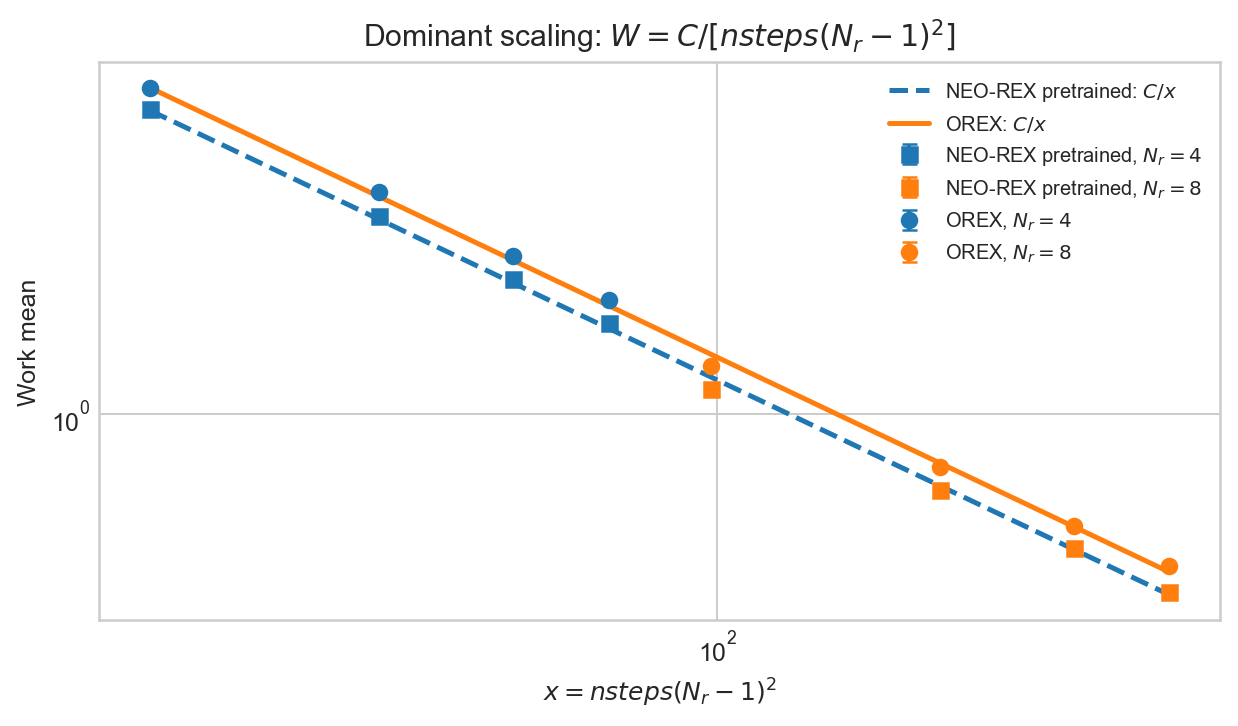

Values plotted in this chart, from the file beside it:
log_file, study_name, run_name, output_dir, world_size, nreplicas, nsteps, collapse_x, swap_acceptance, total_accepted, total_proposed, swap_attempts, work_mean, work_sem, work_count, thermalization_s, measurement_s, total_s, backend, algorithm, wandb_run_name, swap_acceptance_sem, array_task_id, load_flow
reports/output_neoqcd-orex-array_4724663…, orex_nsteps_scan_T8L8_d2_bs128_sw5, , /leonardo_scratch/large/userexternal/ece…, 4, 4, 2, 5.414, 0.05875, 2256, 38400, 100, 7.98, 0.02326, 38400, 0.89, 7751, 7751, nccl, OREX, , 0.0012, , 
reports/output_neoqcd-orex-array_4724663…, orex_nsteps_scan_T8L8_d2_bs128_sw5, , /leonardo_scratch/large/userexternal/ece…, 4, 4, 4, 9.414, 0.1664, 6388, 38400, 100, 4.105, 0.01591, 38400, 0.98, 10495, 10496, nccl, OREX, , 0.0019, , 
reports/output_neoqcd-orex-array_4724663…, orex_nsteps_scan_T8L8_d2_bs128_sw5, , /leonardo_scratch/large/userexternal/ece…, 4, 4, 6, 13.41, 0.2593, 9958, 38400, 100, 2.735, 0.01275, 38400, 1.0, 13295, 13296, nccl, OREX, , 0.002237, , 
reports/output_neoqcd-orex-array_4724663…, orex_nsteps_scan_T8L8_d2_bs128_sw5, , /leonardo_scratch/large/userexternal/ece…, 4, 4, 8, 17.41, 0.3226, 12388, 38400, 100, 2.07, 0.01087, 38400, 0.97, 16137, 16138, nccl, OREX, , 0.002386, , 
reports/output_neoqcd-orex-array_4724660…, orex_nsteps_scan_T8L8_d2_bs128_sw5, , /leonardo_scratch/large/userexternal/ece…, 8, 8, 2, 18.83, 0.4233, 37929, 89600, 100, 1.363, 0.005909, 89600, 1.03, 10658, 10659, nccl, OREX, , 0.001651, , 
reports/output_neoqcd-orex-array_4724660…, orex_nsteps_scan_T8L8_d2_bs128_sw5, , /leonardo_scratch/large/userexternal/ece…, 8, 8, 4, 34.83, 0.5577, 49972, 89600, 100, 0.7159, 0.004192, 89600, 1.02, 13468, 13469, nccl, OREX, , 0.001659, , 
reports/output_neoqcd-orex-array_4724660…, orex_nsteps_scan_T8L8_d2_bs128_sw5, , /leonardo_scratch/large/userexternal/ece…, 8, 8, 6, 50.83, 0.6252, 56014, 89600, 100, 0.4924, 0.003431, 89600, 1.03, 16324, 16326, nccl, OREX, , 0.001617, , 
reports/output_neoqcd-orex-array_4724660…, orex_nsteps_scan_T8L8_d2_bs128_sw5, , /leonardo_scratch/large/userexternal/ece…, 8, 8, 8, 66.83, 0.6679, 59845, 89600, 100, 0.3812, 0.002983, 89600, 0.99, 19128, 19129, nccl, OREX, , 0.001573, , 
reports/output_neoqcd-neorex-eval-r4_481…, neorex_pretrained_eval_T8L8_d2_bs128_sw5…, nsteps2, /leonardo_scratch/large/userexternal/ece…, 4, 4, 2, , 0.07846, 3013, 38400, 100, 6.953, 0.02129, 38400, 1.06, 7275, 7276, nccl, NEO-REX pretrained, neorex_pretrained_eval_T8L8_d2_bs128_sw5…, 0.001372, 0.0, /leonardo_scratch/large/userexternal/ece…
reports/output_neoqcd-neorex-eval-r4_481…, neorex_pretrained_eval_T8L8_d2_bs128_sw5…, nsteps4, /leonardo_scratch/large/userexternal/ece…, 4, 4, 4, , 0.1993, 7652, 38400, 100, 3.53, 0.01454, 38400, 1.01, 9551, 9552, nccl, NEO-REX pretrained, neorex_pretrained_eval_T8L8_d2_bs128_sw5…, 0.002038, 1.0, /leonardo_scratch/large/userexternal/ece…
reports/output_neoqcd-neorex-eval-r4_481…, neorex_pretrained_eval_T8L8_d2_bs128_sw5…, nsteps6, /leonardo_scratch/large/userexternal/ece…, 4, 4, 6, , 0.2891, 11103, 38400, 100, 2.368, 0.01176, 38400, 0.97, 12003, 12004, nccl, NEO-REX pretrained, neorex_pretrained_eval_T8L8_d2_bs128_sw5…, 0.002314, 2.0, /leonardo_scratch/large/userexternal/ece…
reports/output_neoqcd-neorex-eval-r4_481…, neorex_pretrained_eval_T8L8_d2_bs128_sw5…, nsteps8, /leonardo_scratch/large/userexternal/ece…, 4, 4, 8, , 0.3535, 13574, 38400, 100, 1.79, 0.01017, 38400, 1.0, 14268, 14269, nccl, NEO-REX pretrained, neorex_pretrained_eval_T8L8_d2_bs128_sw5…, 0.00244, 3.0, /leonardo_scratch/large/userexternal/ece…
reports/output_neoqcd-neorex-eval-r8_481…, neorex_pretrained_eval_T8L8_d2_bs128_sw5…, nsteps2, /leonardo_scratch/large/userexternal/ece…, 8, 8, 2, , 0.4575, 40988, 89600, 100, 1.173, 0.005558, 89600, 2.11, 10359, 10361, nccl, NEO-REX pretrained, neorex_pretrained_eval_T8L8_d2_bs128_sw5…, 0.001664, 0.0, /leonardo_scratch/large/userexternal/ece…
reports/output_neoqcd-neorex-eval-r8_481…, neorex_pretrained_eval_T8L8_d2_bs128_sw5…, nsteps4, /leonardo_scratch/large/userexternal/ece…, 8, 8, 4, , 0.5833, 52262, 89600, 100, 0.6191, 0.00395, 89600, 1.97, 13018, 13020, nccl, NEO-REX pretrained, neorex_pretrained_eval_T8L8_d2_bs128_sw5…, 0.001647, 1.0, /leonardo_scratch/large/userexternal/ece…
reports/output_neoqcd-neorex-eval-r8_481…, neorex_pretrained_eval_T8L8_d2_bs128_sw5…, nsteps6, /leonardo_scratch/large/userexternal/ece…, 8, 8, 6, , 0.6484, 58096, 89600, 100, 0.4281, 0.00324, 89600, 1.95, 15556, 15558, nccl, NEO-REX pretrained, neorex_pretrained_eval_T8L8_d2_bs128_sw5…, 0.001595, 2.0, /leonardo_scratch/large/userexternal/ece…
reports/output_neoqcd-neorex-eval-r8_481…, neorex_pretrained_eval_T8L8_d2_bs128_sw5…, nsteps8, /leonardo_scratch/large/userexternal/ece…, 8, 8, 8, , 0.6904, 61858, 89600, 100, 0.3224, 0.002788, 89600, 1.98, 18235, 18237, nccl, NEO-REX pretrained, neorex_pretrained_eval_T8L8_d2_bs128_sw5…, 0.001545, 3.0, /leonardo_scratch/large/userexternal/ece…
